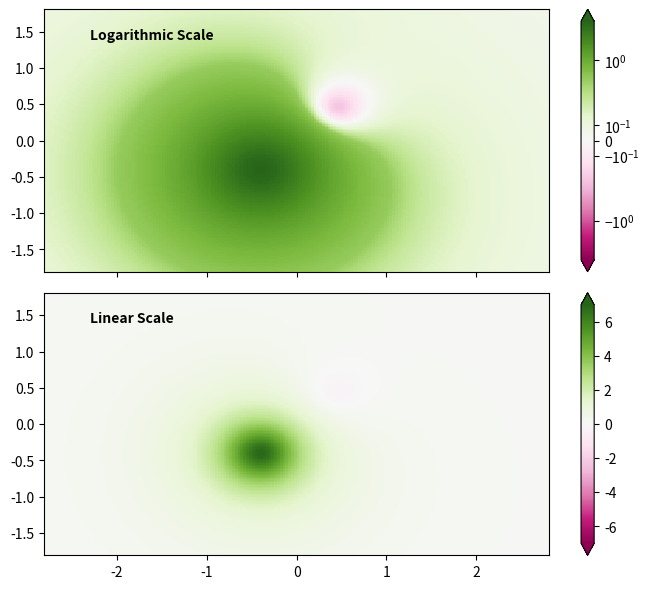

Here is the Python script that generated this plot:
import matplotlib.pyplot as plt
import numpy as np
import matplotlib.colors as colors


def radial_function(u, v):
    return 1.0 / (1 + 6 * ((u ** 2) + (v ** 2)))


def add_scale_label(axis_obj, label_text):
    axis_obj.text(-2.3, 1.4, label_text, fontsize=10, fontweight='bold')


N = 180
magnitude = 7
X_grid, Y_grid = np.mgrid[-2.8:2.8:complex(0, N), -1.8:1.8:complex(0, N)]
Z1_val = radial_function(X_grid + 0.4, Y_grid + 0.4)
Z2_val = radial_function(X_grid - 0.4, Y_grid - 0.4)
Z_result = magnitude * Z1_val - Z2_val

plot_options = {'cmap': 'PiYG', 'shading': 'nearest'}
boundary_width = 0.4

fig, axis_array = plt.subplots(2, 1, sharex=True, sharey=True, figsize=(8, 6))

pcm = axis_array[0].pcolormesh(X_grid, Y_grid, Z_result,
                       norm=colors.SymLogNorm(linthresh=boundary_width, linscale=1.2,
                                              vmin=-magnitude, vmax=magnitude, base=10),
                       **plot_options)
fig.colorbar(pcm, ax=axis_array[0], extend='both')
add_scale_label(axis_array[0], 'Logarithmic Scale')

pcm = axis_array[1].pcolormesh(X_grid, Y_grid, Z_result, vmin=-magnitude, vmax=magnitude,
                       **plot_options)
fig.colorbar(pcm, ax=axis_array[1], extend='both')
add_scale_label(axis_array[1], 'Linear Scale')

plt.subplots_adjust(left=0.07, right=0.86, top=0.99, bottom=0.08, hspace=0.08)
